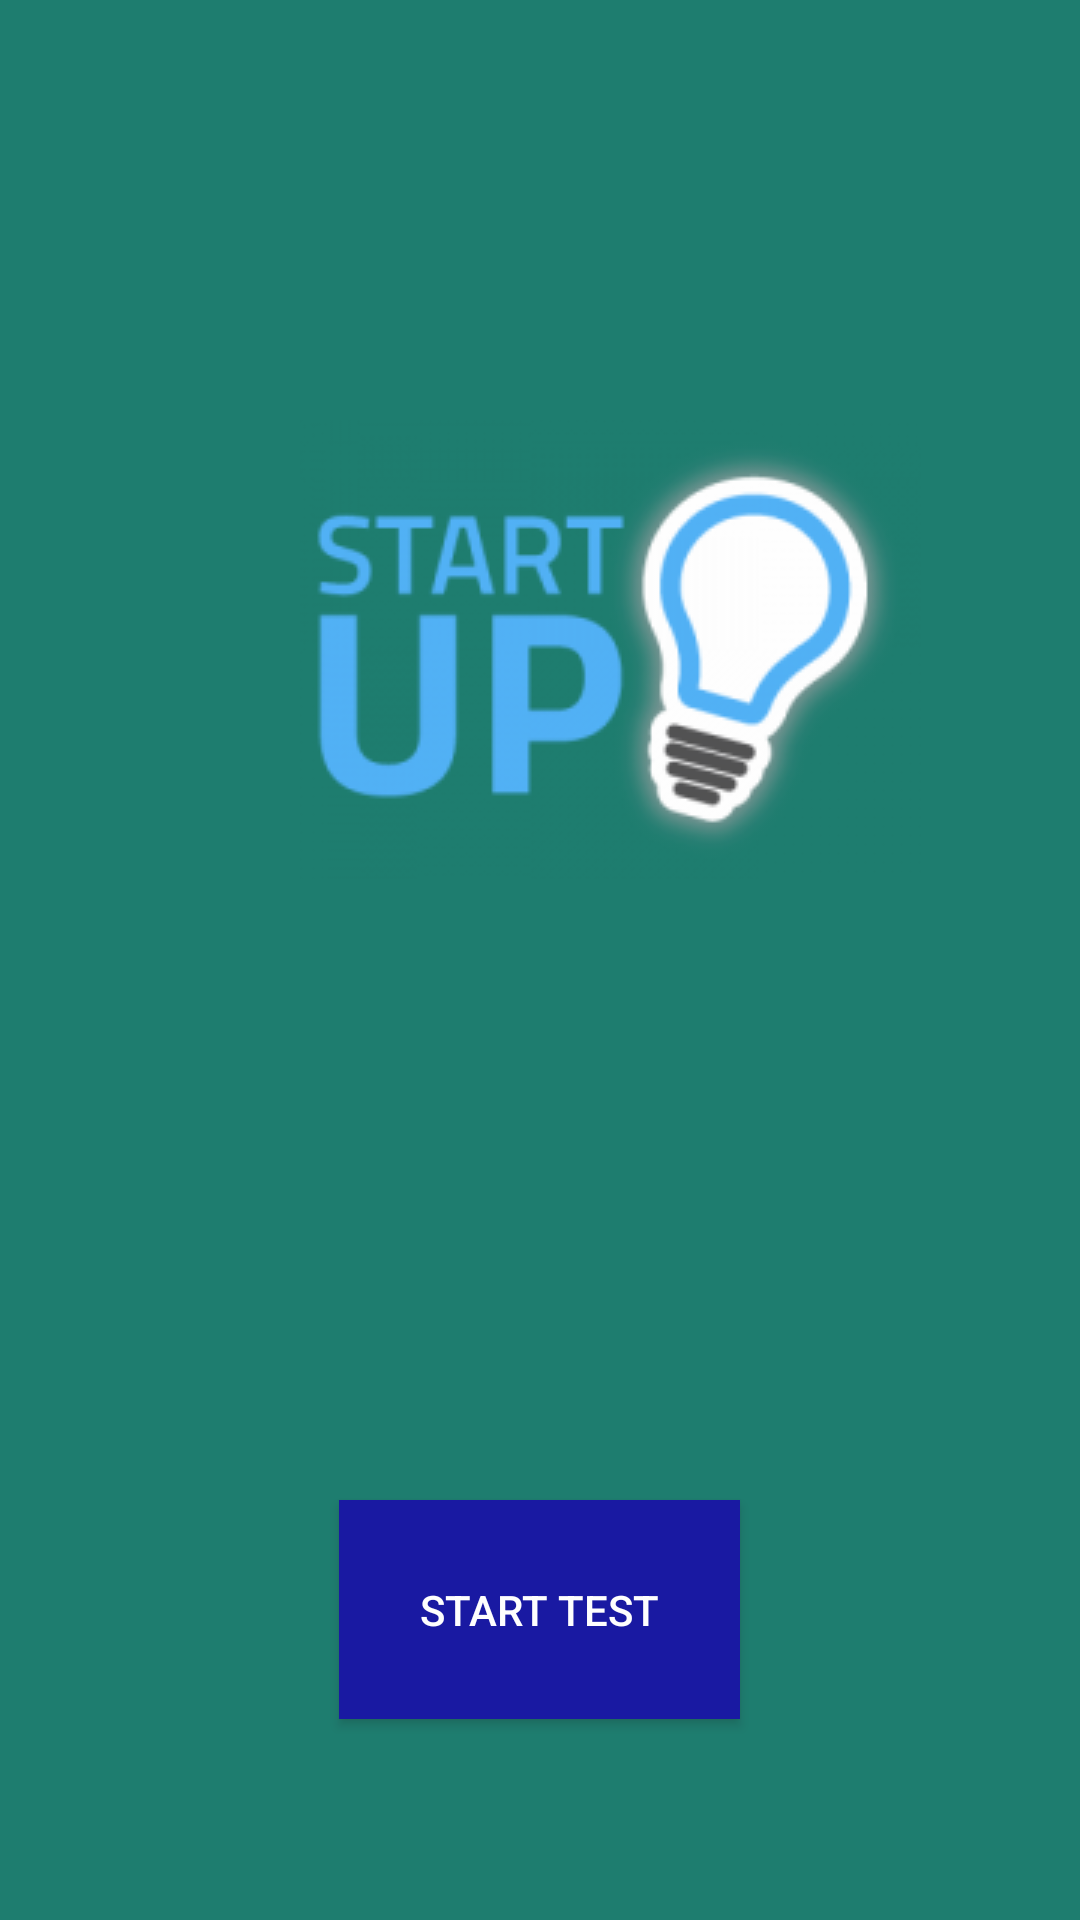

Produce the Android XML layout that renders to this screen, including the resource entries it uses.
<!-- AndroidManifest.xml: application theme AppTheme -->
<!-- res/layout/home_page.xml -->
<?xml version="1.0" encoding="utf-8"?>
<RelativeLayout xmlns:android="http://schemas.android.com/apk/res/android"
    android:orientation="vertical" android:layout_width="match_parent"
    android:layout_height="match_parent"
    android:background="@color/colorPrimary"
    android:alpha="0.9">
    <ImageView
        android:layout_width="wrap_content"
        android:layout_height="wrap_content"
        android:src="@drawable/l"
    android:layout_marginTop="140dp"
    android:layout_marginLeft="100dp"

    />

    <Button
        android:id="@+id/start_btn"
        android:layout_width="wrap_content"
        android:layout_height="wrap_content"
        android:layout_marginTop="500dp"
        android:layout_centerHorizontal="true"
        android:padding="27dp"
        android:textColor="@color/white"
        android:paddingBottom="50dp"
        android:text="Start Test"
        android:textColorHint="#000099"
        android:textAllCaps="true"
        android:textColorHighlight="#000099"
        android:background="#000099"
        android:onClick="startTest"/>

</RelativeLayout>
<!-- resources referenced by this layout -->
<resources>
  <color name="colorPrimary">#066F60</color>
  <color name="white">#ffffff</color>
  <!-- drawable l: png bitmap (drawable-v24, 19971 bytes) -->
  <style name="AppTheme" parent="Theme.AppCompat.Light.DarkActionBar">
          
          <item name="colorPrimary">@color/colorPrimary</item>
          <item name="colorPrimaryDark">@color/colorPrimaryDark</item>
          <item name="colorAccent">@color/colorAccent</item>
          <item name="android:textColorHint">@color/very_blue</item>
      </style>
  <color name="colorPrimaryDark">#105E52</color>
  <color name="colorAccent">#F4F2F3</color>
  <color name="very_blue">#ABCECB</color>
</resources>
